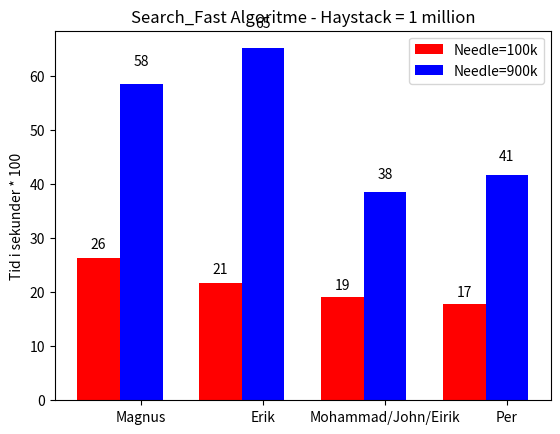

Write the Python code that produced this figure.
import numpy as np
import matplotlib.pyplot as plt

N = 4 # antall grafer
fast_tid_needle100k = (26.25, 21.76, 19.04, 17.84)  # Setter verdiene til grafen.


ind = np.arange(N)
width = 0.35  # setter bredden på grafen.

fig, ax = plt.subplots()
rects1 = ax.bar(ind, fast_tid_needle100k, width, color='r')

fast_tid_needle900k = (58.54, 65.13, 38.61, 41.72)

rects2 = ax.bar(ind + width, fast_tid_needle900k, width, color='b')

ax.set_ylabel('Tid i sekunder * 100') # navngir Y aksen
ax.set_title('Search_Fast Algoritme - Haystack = 1 million') # navngir tittelen
ax.set_xticks(ind + width)
ax.set_xticklabels(('Magnus', 'Erik', 'Mohammad/John/Eirik', 'Per'))

ax.legend((rects1[0], rects2[0]), ('Needle=100k', 'Needle=900k')) #navngir hver graf.


def autolabel(rects):  #metode som lager grafene
    for rect in rects:
        height = rect.get_height()
        ax.text(rect.get_x() + rect.get_width()/2., 1.05*height,
                '%d' % int(height),
                ha='center', va='bottom')

autolabel(rects1)
autolabel(rects2)

plt.show()

"""
Referanse:
http://matplotlib.org/examples/api/barchart_demo.html
"""
